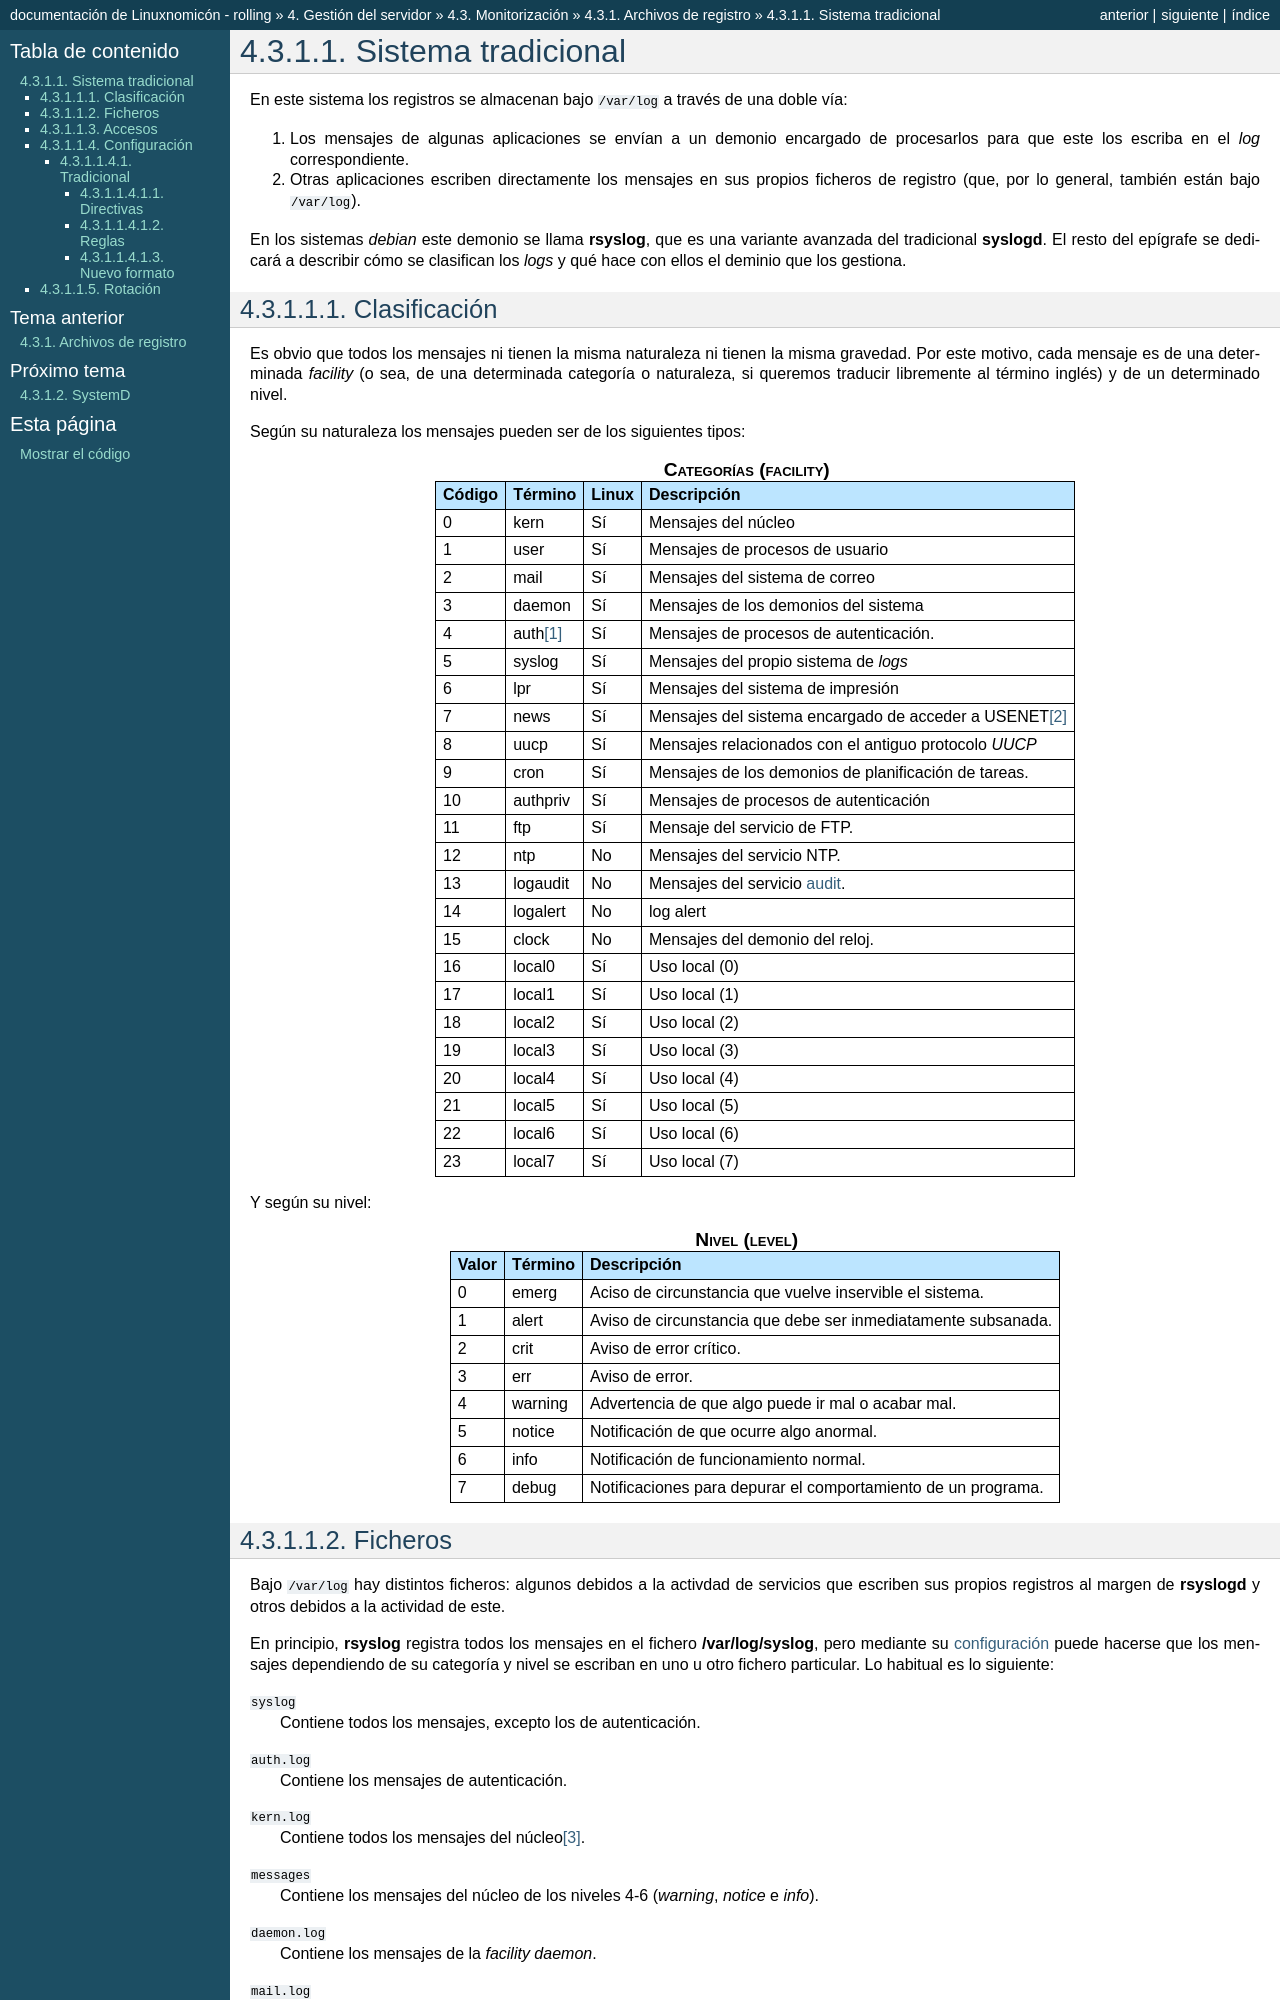

repository: sio2sio2/doc-linux · page: 04.servidor/08.monitorizacion/01.logs/01.classic.html · generator: sphinx

.. _rsyslog:

Sistema tradicional
===================

En este sistema los registros se almacenan bajo :file:`/var/log` a través de una
doble vía:

#. Los mensajes de algunas aplicaciones se envían a un demonio encargado de
   procesarlos para que este los escriba en el *log* correspondiente.

#. Otras aplicaciones escriben directamente los mensajes en sus propios
   ficheros de registro (que, por lo general, también están bajo
   :file:`/var/log`).

En los sistemas *debian* este demonio se llama :command:`rsyslog`, que es una
variante avanzada del tradicional :command:`syslogd`. El resto del epígrafe se
dedicará a describir cómo se clasifican los *logs* y qué hace con ellos el
deminio que los gestiona.

.. _message-class:

Clasificación
-------------

Es obvio que todos los mensajes ni tienen la misma naturaleza ni tienen la misma
gravedad. Por este motivo, cada mensaje es de una determinada *facility* (o sea,
de una determinada categoría o naturaleza, si queremos traducir libremente al
término inglés) y de un determinado nivel.

Según su naturaleza los mensajes pueden ser de los siguientes tipos:

.. table:: **Categorías (facility)**
   :name: facility

   ======== ========== ====== ==========================================================
   Código   Término    Linux   Descripción
   ======== ========== ====== ==========================================================
   0        kern        Sí      Mensajes del núcleo
   1        user        Sí      Mensajes de procesos de usuario
   2        mail        Sí      Mensajes del sistema de correo
   3        daemon      Sí      Mensajes de los demonios del sistema
   4        auth\ [#]_  Sí      Mensajes de procesos de autenticación.
   5        syslog      Sí      Mensajes del propio sistema de *logs*
   6        lpr         Sí      Mensajes del sistema de impresión
   7        news        Sí      Mensajes del sistema encargado de acceder a USENET\ [#]_
   8        uucp        Sí      Mensajes relacionados con el antiguo protocolo *UUCP*
   9        cron        Sí      Mensajes de los demonios de planificación de tareas.
   10       authpriv    Sí      Mensajes de procesos de autenticación
   11       ftp         Sí      Mensaje del servicio de FTP.
   12       ntp         No      Mensajes del servicio NTP.
   13       logaudit    No      Mensajes del servicio :ref:`audit <audit>`.
   14       logalert    No      log alert
   15       clock       No      Mensajes del demonio del reloj.
   16       local0      Sí      Uso local (0)
   17       local1      Sí      Uso local (1)
   18       local2      Sí      Uso local (2)
   19       local3      Sí      Uso local (3)
   20       local4      Sí      Uso local (4)
   21       local5      Sí      Uso local (5)
   22       local6      Sí      Uso local (6)
   23       local7      Sí      Uso local (7)
   ======== ========== ====== ==========================================================

Y según su nivel:

.. table:: **Nivel (level)**
   :name: loglevel

   ======= ======= =============================================================
   Valor   Término Descripción
   ======= ======= =============================================================
   0       emerg   Aciso de circunstancia que vuelve inservible el sistema.
   1       alert   Aviso de circunstancia que debe ser inmediatamente subsanada.
   2       crit    Aviso de error crítico.
   3       err     Aviso de error.
   4       warning Advertencia de que algo puede ir mal o acabar mal.
   5       notice  Notificación de que ocurre algo anormal.
   6       info    Notificación de funcionamiento normal.
   7       debug   Notificaciones para depurar el comportamiento de un programa.
   ======= ======= =============================================================
